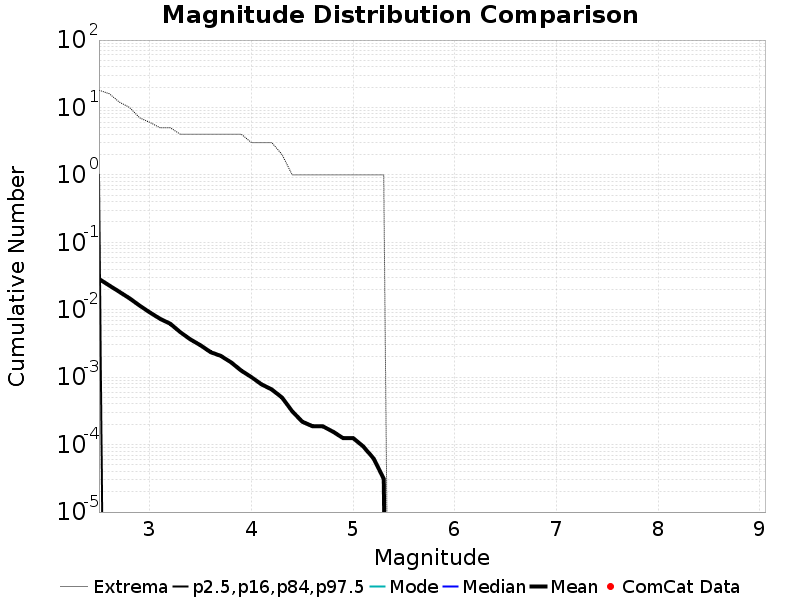

Data behind this chart, as committed beside it:
Magnitude, ComCat Data, Simulation Mean, Simulation Median, Simulation Mode, Simulation Minimum, Simulation Maximum, 2.5 %-ile, 16 %-ile, 84 %-ile, 97.5 %-ile
2.5, 0.0, 0.02857, 0.0, 0.0, 0.0, 18.0, 0.0, 0.0, 0.0, 1.0
2.6, 0.0, 0.02293, 0.0, 0.0, 0.0, 16.0, 0.0, 0.0, 0.0, 0.0
2.7, 0.0, 0.01844, 0.0, 0.0, 0.0, 12.0, 0.0, 0.0, 0.0, 0.0
2.8, 0.0, 0.01477, 0.0, 0.0, 0.0, 10.0, 0.0, 0.0, 0.0, 0.0
2.9, 0.0, 0.0115, 0.0, 0.0, 0.0, 7.0, 0.0, 0.0, 0.0, 0.0
3.0, 0.0, 0.009097, 0.0, 0.0, 0.0, 6.0, 0.0, 0.0, 0.0, 0.0
3.1, 0.0, 0.007321, 0.0, 0.0, 0.0, 5.0, 0.0, 0.0, 0.0, 0.0
3.2, 0.0, 0.006199, 0.0, 0.0, 0.0, 5.0, 0.0, 0.0, 0.0, 0.0
3.3, 0.0, 0.004642, 0.0, 0.0, 0.0, 4.0, 0.0, 0.0, 0.0, 0.0
3.4, 0.0, 0.003614, 0.0, 0.0, 0.0, 4.0, 0.0, 0.0, 0.0, 0.0
3.5, 0.0, 0.00296, 0.0, 0.0, 0.0, 4.0, 0.0, 0.0, 0.0, 0.0
3.6, 0.0, 0.002336, 0.0, 0.0, 0.0, 4.0, 0.0, 0.0, 0.0, 0.0
3.7, 0.0, 0.002056, 0.0, 0.0, 0.0, 4.0, 0.0, 0.0, 0.0, 0.0
3.8, 0.0, 0.001651, 0.0, 0.0, 0.0, 4.0, 0.0, 0.0, 0.0, 0.0
3.9, 0.0, 0.001246, 0.0, 0.0, 0.0, 4.0, 0.0, 0.0, 0.0, 0.0
4.0, 0.0, 9.968848E-4, 0.0, 0.0, 0.0, 3.0, 0.0, 0.0, 0.0, 0.0
4.1, 0.0, 7.788162E-4, 0.0, 0.0, 0.0, 3.0, 0.0, 0.0, 0.0, 0.0
4.2, 0.0, 6.542056E-4, 0.0, 0.0, 0.0, 3.0, 0.0, 0.0, 0.0, 0.0
4.3, 0.0, 4.984424E-4, 0.0, 0.0, 0.0, 2.0, 0.0, 0.0, 0.0, 0.0
4.4, 0.0, 3.1152647E-4, 0.0, 0.0, 0.0, 1.0, 0.0, 0.0, 0.0, 0.0
4.5, 0.0, 2.1806854E-4, 0.0, 0.0, 0.0, 1.0, 0.0, 0.0, 0.0, 0.0
4.6, 0.0, 1.8691589E-4, 0.0, 0.0, 0.0, 1.0, 0.0, 0.0, 0.0, 0.0
4.7, 0.0, 1.8691589E-4, 0.0, 0.0, 0.0, 1.0, 0.0, 0.0, 0.0, 0.0
4.8, 0.0, 1.5576323E-4, 0.0, 0.0, 0.0, 1.0, 0.0, 0.0, 0.0, 0.0
4.9, 0.0, 1.246106E-4, 0.0, 0.0, 0.0, 1.0, 0.0, 0.0, 0.0, 0.0
5.0, 0.0, 1.246106E-4, 0.0, 0.0, 0.0, 1.0, 0.0, 0.0, 0.0, 0.0
5.1, 0.0, 9.3457944E-5, 0.0, 0.0, 0.0, 1.0, 0.0, 0.0, 0.0, 0.0
5.2, 0.0, 6.23053E-5, 0.0, 0.0, 0.0, 1.0, 0.0, 0.0, 0.0, 0.0
5.3, 0.0, 3.115265E-5, 0.0, 0.0, 0.0, 1.0, 0.0, 0.0, 0.0, 0.0
5.4, 0.0, 0.0, 0.0, 0.0, 0.0, 0.0, 0.0, 0.0, 0.0, 0.0
5.5, 0.0, 0.0, 0.0, 0.0, 0.0, 0.0, 0.0, 0.0, 0.0, 0.0
5.6, 0.0, 0.0, 0.0, 0.0, 0.0, 0.0, 0.0, 0.0, 0.0, 0.0
5.7, 0.0, 0.0, 0.0, 0.0, 0.0, 0.0, 0.0, 0.0, 0.0, 0.0
5.8, 0.0, 0.0, 0.0, 0.0, 0.0, 0.0, 0.0, 0.0, 0.0, 0.0
5.9, 0.0, 0.0, 0.0, 0.0, 0.0, 0.0, 0.0, 0.0, 0.0, 0.0
6.0, 0.0, 0.0, 0.0, 0.0, 0.0, 0.0, 0.0, 0.0, 0.0, 0.0
6.1, 0.0, 0.0, 0.0, 0.0, 0.0, 0.0, 0.0, 0.0, 0.0, 0.0
6.2, 0.0, 0.0, 0.0, 0.0, 0.0, 0.0, 0.0, 0.0, 0.0, 0.0
6.3, 0.0, 0.0, 0.0, 0.0, 0.0, 0.0, 0.0, 0.0, 0.0, 0.0
6.4, 0.0, 0.0, 0.0, 0.0, 0.0, 0.0, 0.0, 0.0, 0.0, 0.0
6.5, 0.0, 0.0, 0.0, 0.0, 0.0, 0.0, 0.0, 0.0, 0.0, 0.0
6.6, 0.0, 0.0, 0.0, 0.0, 0.0, 0.0, 0.0, 0.0, 0.0, 0.0
6.7, 0.0, 0.0, 0.0, 0.0, 0.0, 0.0, 0.0, 0.0, 0.0, 0.0
6.8, 0.0, 0.0, 0.0, 0.0, 0.0, 0.0, 0.0, 0.0, 0.0, 0.0
6.9, 0.0, 0.0, 0.0, 0.0, 0.0, 0.0, 0.0, 0.0, 0.0, 0.0
7.0, 0.0, 0.0, 0.0, 0.0, 0.0, 0.0, 0.0, 0.0, 0.0, 0.0
7.1, 0.0, 0.0, 0.0, 0.0, 0.0, 0.0, 0.0, 0.0, 0.0, 0.0
7.2, 0.0, 0.0, 0.0, 0.0, 0.0, 0.0, 0.0, 0.0, 0.0, 0.0
7.3, 0.0, 0.0, 0.0, 0.0, 0.0, 0.0, 0.0, 0.0, 0.0, 0.0
7.4, 0.0, 0.0, 0.0, 0.0, 0.0, 0.0, 0.0, 0.0, 0.0, 0.0
7.5, 0.0, 0.0, 0.0, 0.0, 0.0, 0.0, 0.0, 0.0, 0.0, 0.0
7.6, 0.0, 0.0, 0.0, 0.0, 0.0, 0.0, 0.0, 0.0, 0.0, 0.0
7.7, 0.0, 0.0, 0.0, 0.0, 0.0, 0.0, 0.0, 0.0, 0.0, 0.0
7.8, 0.0, 0.0, 0.0, 0.0, 0.0, 0.0, 0.0, 0.0, 0.0, 0.0
7.9, 0.0, 0.0, 0.0, 0.0, 0.0, 0.0, 0.0, 0.0, 0.0, 0.0
8.0, 0.0, 0.0, 0.0, 0.0, 0.0, 0.0, 0.0, 0.0, 0.0, 0.0
8.1, 0.0, 0.0, 0.0, 0.0, 0.0, 0.0, 0.0, 0.0, 0.0, 0.0
8.2, 0.0, 0.0, 0.0, 0.0, 0.0, 0.0, 0.0, 0.0, 0.0, 0.0
8.3, 0.0, 0.0, 0.0, 0.0, 0.0, 0.0, 0.0, 0.0, 0.0, 0.0
8.4, 0.0, 0.0, 0.0, 0.0, 0.0, 0.0, 0.0, 0.0, 0.0, 0.0
... 6 more rows
